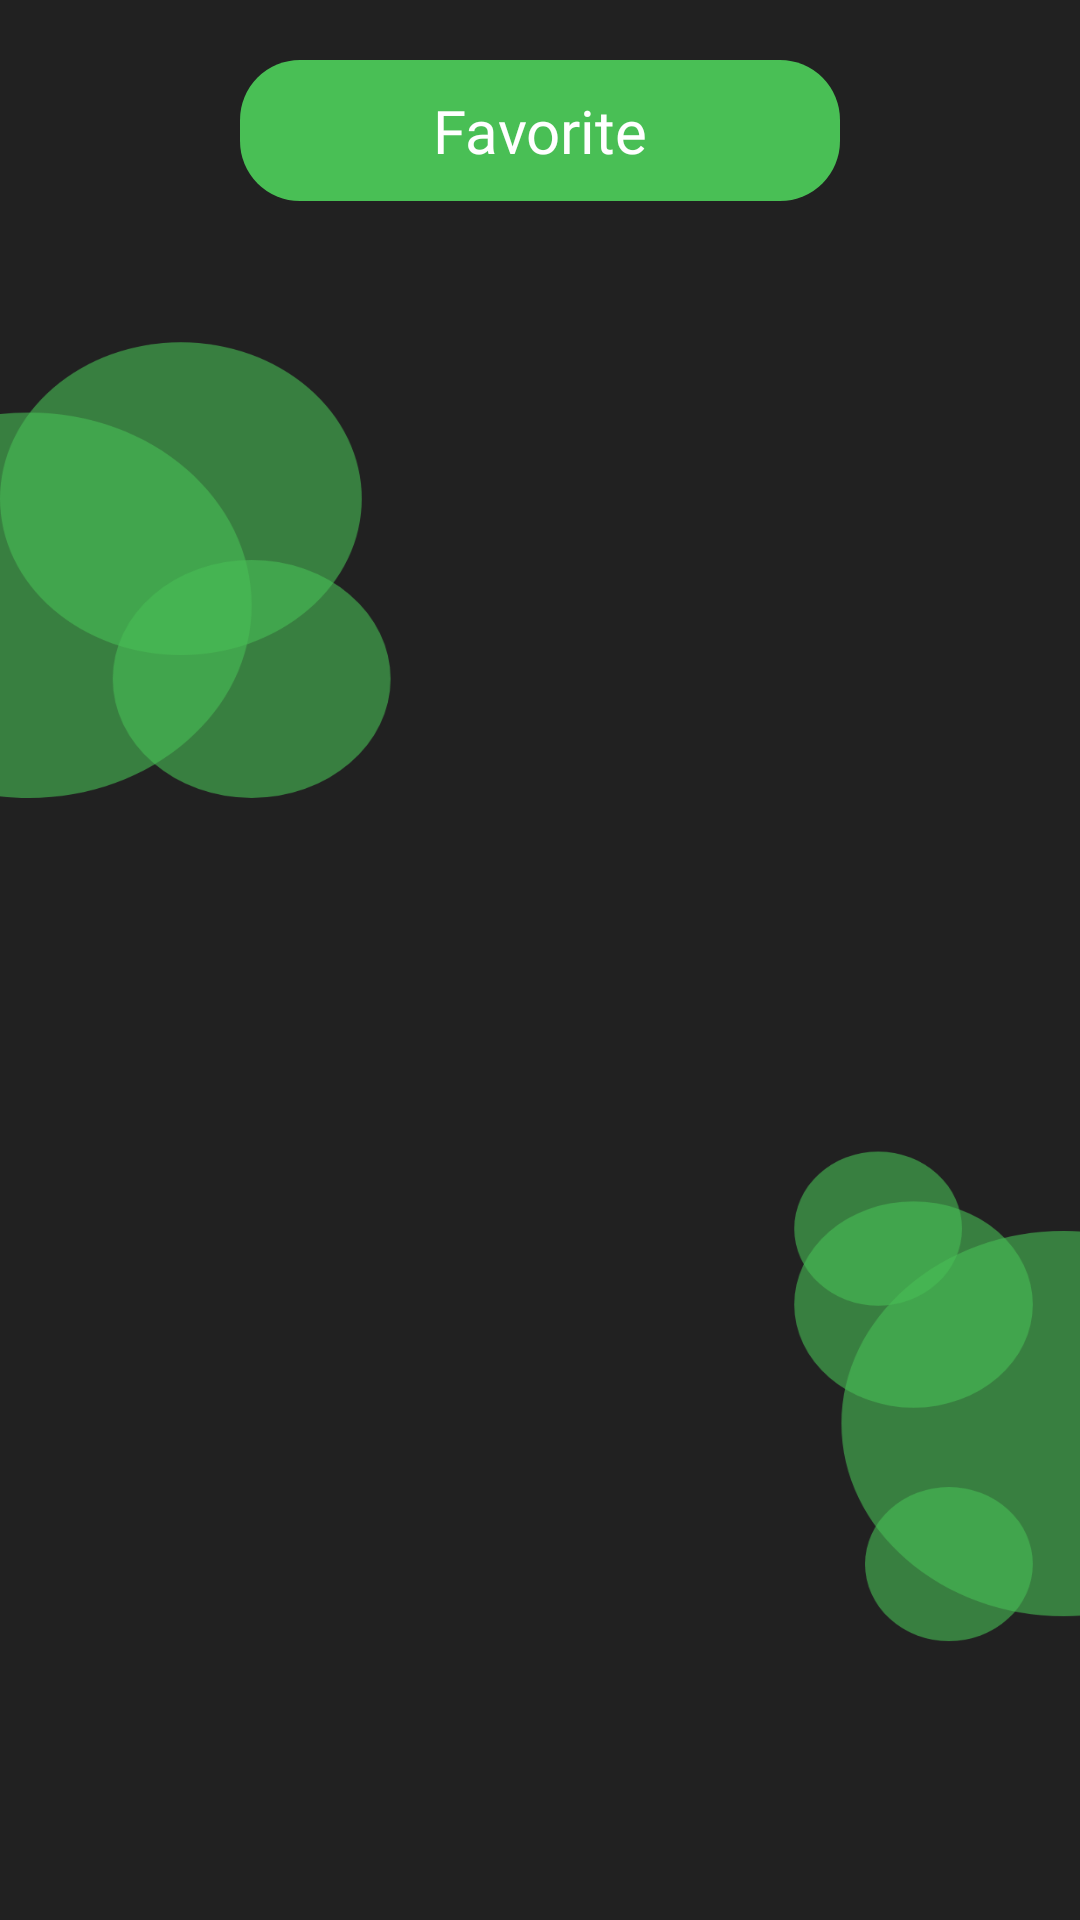

Produce the Android XML layout that renders to this screen, including the resource entries it uses.
<!-- AndroidManifest.xml: application theme AppTheme -->
<!-- res/layout/fragment_favorite.xml -->
<?xml version="1.0" encoding="utf-8"?>
<androidx.coordinatorlayout.widget.CoordinatorLayout xmlns:android="http://schemas.android.com/apk/res/android"
    xmlns:app="http://schemas.android.com/apk/res-auto"
    xmlns:tools="http://schemas.android.com/tools"
    android:layout_width="match_parent"
    android:layout_height="match_parent"
    android:background="@drawable/bg_second"
    android:padding="20dp">

    <com.google.android.material.appbar.AppBarLayout
        android:layout_width="match_parent"
        android:layout_height="wrap_content"
        android:background="@android:color/transparent"
        app:elevation="0dp">

        <TextView
            android:layout_width="200dp"
            android:layout_height="wrap_content"
            android:layout_gravity="center"
            android:background="@drawable/bg_header_round_primary"
            android:gravity="center"
            android:padding="10dp"
            android:text="@string/favorite"
            android:textAppearance="@style/MangaRa.TextAppearance.Title3"
            android:textColor="@android:color/white" />
    </com.google.android.material.appbar.AppBarLayout>

    <androidx.recyclerview.widget.RecyclerView
        android:id="@+id/favoriteFrag_recyclerView"
        android:layout_width="match_parent"
        android:layout_height="wrap_content"
        android:layout_marginTop="10dp"
        android:clipToPadding="false"
        android:paddingBottom="100dp"
        android:theme="@style/AppTheme.ScrollEdge"
        app:layoutManager="androidx.recyclerview.widget.LinearLayoutManager"
        app:layout_behavior="@string/appbar_scrolling_view_behavior"
        tools:listitem="@layout/item_manga" />

</androidx.coordinatorlayout.widget.CoordinatorLayout>
<!-- res/layout/item_manga.xml (included above) -->
<?xml version="1.0" encoding="utf-8"?>
<com.google.android.material.card.MaterialCardView xmlns:android="http://schemas.android.com/apk/res/android"
    xmlns:app="http://schemas.android.com/apk/res-auto"
    xmlns:tools="http://schemas.android.com/tools"
    android:layout_width="match_parent"
    android:layout_height="wrap_content"
    android:clickable="true"
    android:focusable="true"
    app:cardBackgroundColor="@color/colorMainLight"
    app:cardCornerRadius="10dp"
    app:cardElevation="1dp"
    app:cardUseCompatPadding="true">

    <RelativeLayout
        android:layout_width="match_parent"
        android:layout_height="wrap_content"
        android:clipToPadding="false"
        android:padding="20dp">

        <FrameLayout
            android:id="@+id/_mangaItem_frameLayout"
            android:layout_width="wrap_content"
            android:layout_height="wrap_content"
            android:layout_centerVertical="true">

            <com.google.android.material.imageview.ShapeableImageView
                android:id="@+id/mangaItem_imageView"
                android:layout_width="150dp"
                android:layout_height="wrap_content"
                android:adjustViewBounds="true"
                android:scaleType="fitXY"
                tools:src="@drawable/example2" />

            <TextView
                android:id="@+id/mangaItem_tvType"
                android:layout_width="wrap_content"
                android:layout_height="wrap_content"
                android:layout_gravity="bottom"
                android:layout_margin="2dp"
                android:background="@drawable/bg_round_green"
                android:padding="5dp"
                android:textAppearance="@style/MangaRa.TextAppearance.Body3"
                android:textColor="@android:color/white"
                tools:text="Manga" />
        </FrameLayout>

        <LinearLayout
            android:layout_width="match_parent"
            android:layout_height="wrap_content"
            android:layout_centerVertical="true"
            android:layout_marginStart="10dp"
            android:layout_toEndOf="@id/_mangaItem_frameLayout"
            android:orientation="vertical">

            <TextView
                android:id="@+id/mangaItem_tvTitle"
                android:layout_width="match_parent"
                android:layout_height="wrap_content"
                android:ellipsize="end"
                android:maxLines="1"
                android:textAppearance="@style/MangaRa.TextAppearance.Title4"
                android:textColor="@android:color/white"
                tools:text="Valhalla" />

            <TextView
                android:id="@+id/mangaItem_tvChapter"
                android:layout_width="match_parent"
                android:layout_height="wrap_content"
                android:ellipsize="end"
                android:maxLines="1"
                android:textAppearance="@style/MangaRa.TextAppearance.Body1"
                android:textColor="@android:color/white"
                tools:text="Chapter 99" />

            <TextView
                android:id="@+id/mangaItem_tvUpdateOn"
                android:layout_width="match_parent"
                android:layout_height="wrap_content"
                android:ellipsize="end"
                android:maxLines="1"
                android:textAppearance="@style/MangaRa.TextAppearance.Body1"
                android:textColor="@android:color/white"
                tools:text="4 jam lalu" />
        </LinearLayout>
    </RelativeLayout>
</com.google.android.material.card.MaterialCardView>
<!-- resources referenced by this layout -->
<resources>
  <color name="colorMainLight">#2D2D2D</color>
  <!-- drawable bg_header_round_primary (drawable) -->
  <?xml version="1.0" encoding="utf-8"?>
  <shape xmlns:android="http://schemas.android.com/apk/res/android"
      android:shape="rectangle">
      <solid android:color="@color/colorGreen" />
      <corners android:radius="20dp" />
  </shape>
  <!-- drawable bg_second: png bitmap (drawable-hdpi, 38229 bytes) -->
  <!-- drawable example2: jpg bitmap (drawable, 15991 bytes) -->
  <string name="favorite">Favorite</string>
  <style name="AppTheme.ScrollEdge">
          <item name="android:colorEdgeEffect">@color/colorMainLight</item>
      </style>
  <style name="MangaRa.TextAppearance.Body1" parent="">
          <item name="android:fontFamily">@font/regular</item>
          <item name="android:textSize">15sp</item>
      </style>
  <style name="MangaRa.TextAppearance.Body3" parent="">
          <item name="android:fontFamily">@font/bold</item>
          <item name="android:textSize">10sp</item>
      </style>
  <style name="MangaRa.TextAppearance.Title3" parent="">
          <item name="android:fontFamily">@font/bold</item>
          <item name="android:textSize">20sp</item>
      </style>
  <style name="MangaRa.TextAppearance.Title4" parent="">
          <item name="android:fontFamily">@font/bold</item>
          <item name="android:textSize">15sp</item>
      </style>
  <style name="AppTheme" parent="Theme.MaterialComponents.DayNight.NoActionBar">
          <item name="colorPrimary">@color/colorPrimary</item>
          <item name="colorPrimaryDark">@color/colorPrimaryDark</item>
          <item name="colorAccent">@color/colorAccent</item>
  
          <item name="android:statusBarColor">@color/colorMain</item>
      </style>
  <color name="colorGreen">#49BF55</color>
  <color name="colorPrimary">#6200EE</color>
  <color name="colorPrimaryDark">#3700B3</color>
  <color name="colorAccent">#03DAC5</color>
  <color name="colorMain">#212121</color>
</resources>
